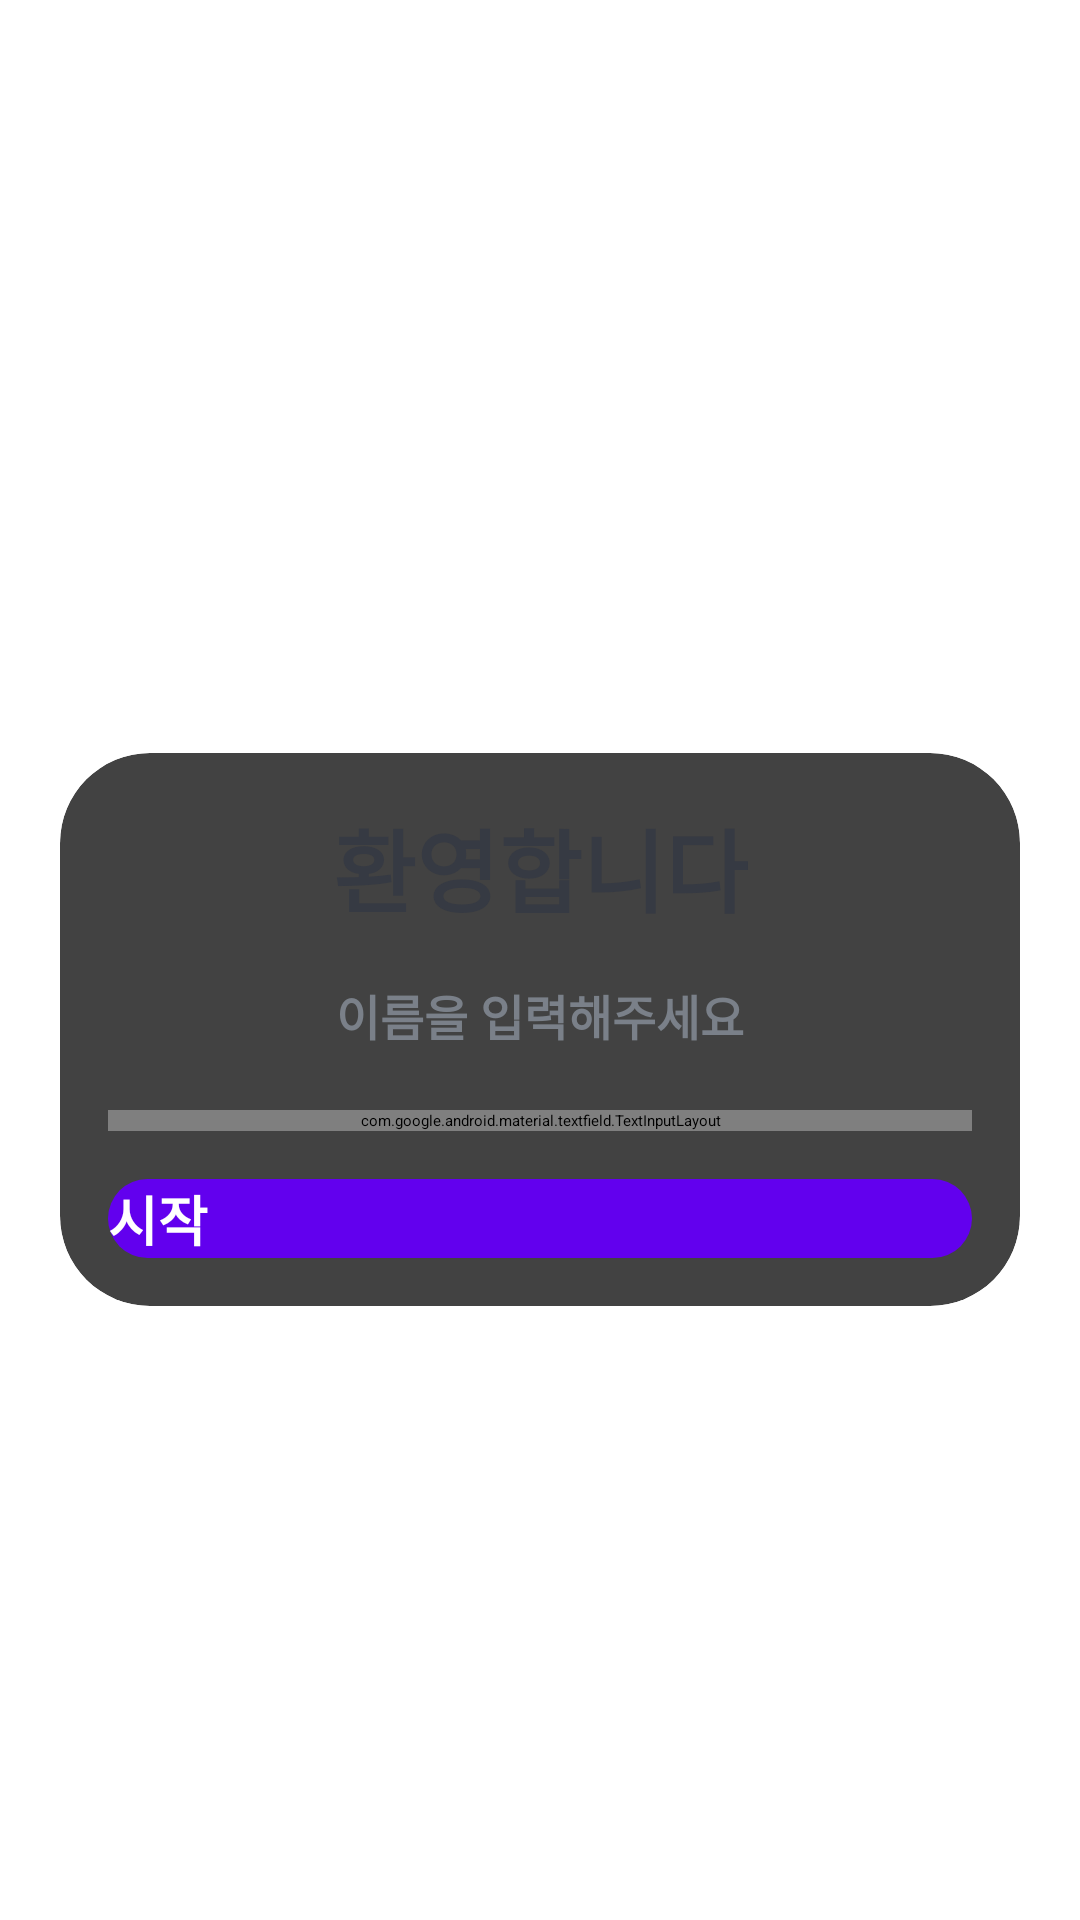

Here is an Android app screen rendered from its layout file. Give the layout XML and the strings, colors and styles it references.
<!-- AndroidManifest.xml: application theme Theme.Quiz -->
<!-- res/layout/activity_main.xml -->
<?xml version="1.0" encoding="utf-8"?>
<LinearLayout xmlns:android="http://schemas.android.com/apk/res/android"
    xmlns:tools="http://schemas.android.com/tools"
    android:layout_width="match_parent"
    android:layout_height="match_parent"
    xmlns:app="http://schemas.android.com/apk/res-auto"
    android:background="@drawable/ic_bg"
    tools:context=".MainActivity"
    android:gravity="center"
    android:orientation="vertical">

    <TextView
        android:layout_marginBottom="10sp"
        android:layout_width="match_parent"
        android:layout_height="wrap_content"
        android:gravity="center"
        android:text="@string/quiz"
        android:textColor="@color/white"
        android:textSize="25sp"
        android:textStyle="bold" />

    <androidx.cardview.widget.CardView
        app:cardCornerRadius="30sp"
        android:layout_width="match_parent"
        android:layout_height="wrap_content"
        android:layout_marginStart="20sp"
        android:layout_marginEnd="20sp"
        android:background="@color/white">

        <LinearLayout
            android:layout_width="match_parent"
            android:layout_height="wrap_content"
            android:layout_margin="16sp"
            android:orientation="vertical">

            <TextView
                android:layout_width="match_parent"
                android:layout_height="wrap_content"
                android:gravity="center"
                android:text="@string/welcome"
                android:textColor="#363A43"
                android:textSize="30sp"
                android:textStyle="bold" />

            <TextView
                android:layout_width="match_parent"
                android:layout_height="wrap_content"
                android:layout_marginTop="16sp"
                android:gravity="center"
                android:text="@string/please_enter_your_name"
                android:textColor="#7A8089"
                android:textSize="16sp"
                android:textStyle="bold" />

            <com.google.android.material.textfield.TextInputLayout
                android:layout_width="match_parent"
                android:layout_height="wrap_content"
                android:layout_marginTop="20sp"
                style="@style/Widget.MaterialComponents.TextInputLayout.OutlinedBox">

                <androidx.appcompat.widget.AppCompatEditText
                    android:id="@+id/nameTv"
                    android:layout_width="match_parent"
                    android:layout_height="wrap_content"
                    android:hint="@string/name"/>
                
            </com.google.android.material.textfield.TextInputLayout>

            <Button
                android:textStyle="bold"
                android:id="@+id/startBtn"
                android:text="@string/start"
                android:textSize="18sp"
                android:textColor="@color/white"
                android:background="@drawable/radius"
                android:layout_marginTop="16sp"
                android:layout_width="match_parent"
                android:layout_height="wrap_content"/>
            
        </LinearLayout>

    </androidx.cardview.widget.CardView>


</LinearLayout>
<!-- resources referenced by this layout -->
<resources>
  <!-- drawable radius (drawable) -->
  <?xml version="1.0" encoding="utf-8"?>
  <shape xmlns:android="http://schemas.android.com/apk/res/android"
      android:shape="rectangle" android:padding = "10dp">
      <solid android:color="@color/purple_500" />
      <corners
          android:bottomLeftRadius="35dp"
          android:bottomRightRadius="35dp"
          android:topLeftRadius="35dp"
          android:topRightRadius="35dp" />
      <stroke
          android:width="0dp"
          android:color="@color/white" />
  </shape>
  <string name="name">이름</string>
  <string name="please_enter_your_name">이름을 입력해주세요</string>
  <string name="quiz">퀴즈</string>
  <string name="start">시작</string>
  <string name="welcome">환영합니다</string>
  <style name="Theme.Quiz" parent="Theme.MaterialComponents.DayNight.NoActionBar">
          
          <item name="colorPrimary">@color/purple_200</item>
          <item name="colorPrimaryVariant">@color/purple_700</item>
          <item name="colorOnPrimary">@color/black</item>
          
          <item name="colorSecondary">@color/teal_200</item>
          <item name="colorSecondaryVariant">@color/teal_200</item>
          <item name="colorOnSecondary">@color/black</item>
          
          <item name="android:statusBarColor">?attr/colorPrimaryVariant</item>
          
          <item name="android:windowFullscreen">true</item>
      </style>
  <!-- not gathered from this repository: default colours our renderer supplied (Android Studio template values) -->
  <color name="purple_200">#FFBB86FC</color>
  <color name="purple_500">#FF6200EE</color>
  <color name="purple_700">#FF3700B3</color>
  <color name="teal_200">#FF03DAC5</color>
  <color name="black">#FF000000</color>
  <color name="white">#FFFFFFFF</color>
</resources>
